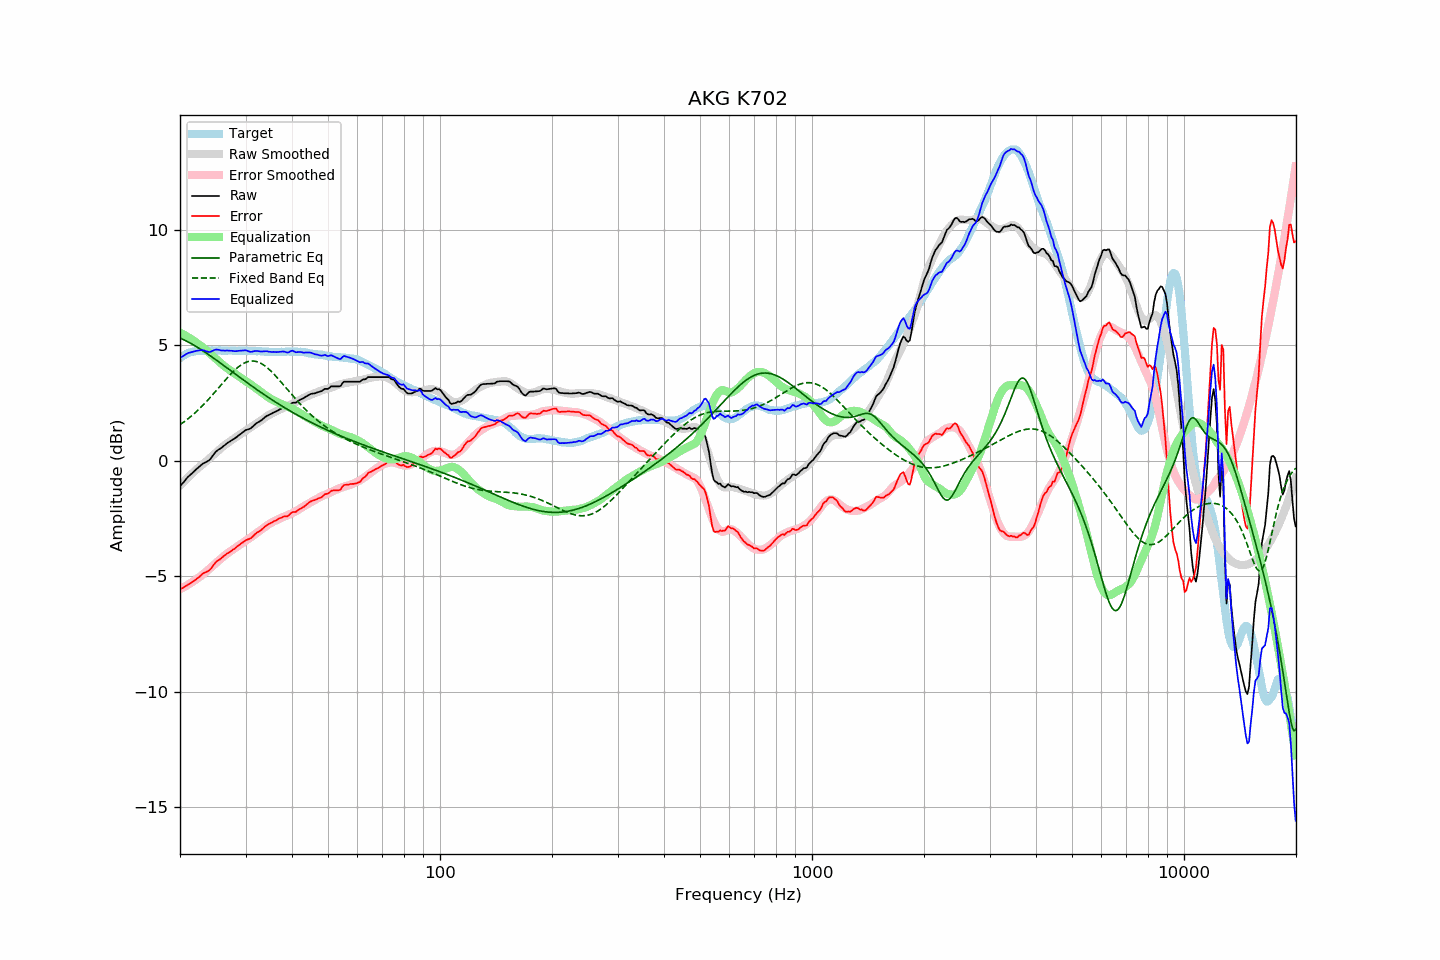

The table this chart was drawn from, first rows:
frequency, raw, error, smoothed, error_smoothed, equalization, parametric_eq, fixed_band_eq, equalized_raw, equalized_smoothed, target
20.00, -1.10, -5.56, -1.07, -5.56, 5.56, 5.32, 1.57, 4.46, 4.49, 4.46
20.20, -1.02, -5.52, -1.00, -5.52, 5.52, 5.29, 1.62, 4.50, 4.52, 4.51
20.40, -0.94, -5.49, -0.93, -5.48, 5.48, 5.26, 1.67, 4.55, 4.56, 4.56
20.61, -0.86, -5.45, -0.86, -5.45, 5.45, 5.23, 1.72, 4.58, 4.59, 4.58
20.81, -0.77, -5.40, -0.79, -5.41, 5.41, 5.19, 1.77, 4.64, 4.62, 4.64
21.02, -0.69, -5.36, -0.72, -5.36, 5.36, 5.16, 1.83, 4.67, 4.65, 4.67
21.23, -0.63, -5.32, -0.65, -5.32, 5.32, 5.12, 1.88, 4.69, 4.67, 4.69
21.44, -0.57, -5.28, -0.58, -5.28, 5.28, 5.08, 1.94, 4.71, 4.70, 4.71
21.66, -0.50, -5.23, -0.51, -5.23, 5.23, 5.04, 2.00, 4.73, 4.72, 4.73
21.87, -0.44, -5.18, -0.45, -5.18, 5.18, 5.00, 2.06, 4.74, 4.73, 4.74
22.09, -0.37, -5.13, -0.38, -5.13, 5.13, 4.96, 2.12, 4.77, 4.75, 4.76
22.31, -0.31, -5.08, -0.32, -5.08, 5.08, 4.91, 2.19, 4.78, 4.76, 4.77
22.54, -0.25, -5.02, -0.27, -5.04, 5.04, 4.87, 2.26, 4.79, 4.77, 4.77
22.76, -0.19, -4.96, -0.21, -4.98, 4.98, 4.83, 2.32, 4.80, 4.77, 4.77
22.99, -0.13, -4.89, -0.15, -4.93, 4.93, 4.78, 2.39, 4.80, 4.78, 4.76
23.22, -0.09, -4.85, -0.10, -4.87, 4.87, 4.74, 2.46, 4.78, 4.78, 4.76
23.45, -0.06, -4.82, -0.04, -4.81, 4.81, 4.69, 2.54, 4.76, 4.78, 4.76
23.69, -0.02, -4.79, 0.02, -4.75, 4.75, 4.64, 2.61, 4.73, 4.78, 4.77
23.92, 0.02, -4.75, 0.08, -4.69, 4.69, 4.59, 2.69, 4.72, 4.78, 4.77
24.16, 0.09, -4.69, 0.15, -4.63, 4.63, 4.55, 2.76, 4.72, 4.78, 4.78
24.40, 0.19, -4.60, 0.21, -4.57, 4.57, 4.50, 2.84, 4.76, 4.78, 4.79
24.65, 0.28, -4.50, 0.27, -4.51, 4.51, 4.45, 2.92, 4.79, 4.78, 4.78
24.89, 0.37, -4.41, 0.33, -4.45, 4.45, 4.40, 3.00, 4.82, 4.78, 4.78
25.14, 0.44, -4.34, 0.40, -4.38, 4.38, 4.35, 3.08, 4.83, 4.78, 4.78
25.39, 0.49, -4.30, 0.46, -4.32, 4.32, 4.30, 3.16, 4.81, 4.78, 4.79
25.65, 0.53, -4.26, 0.52, -4.26, 4.26, 4.25, 3.25, 4.79, 4.78, 4.79
25.91, 0.58, -4.20, 0.58, -4.20, 4.20, 4.20, 3.33, 4.78, 4.78, 4.78
26.16, 0.64, -4.13, 0.64, -4.14, 4.14, 4.14, 3.41, 4.78, 4.78, 4.78
26.43, 0.69, -4.09, 0.70, -4.08, 4.08, 4.09, 3.49, 4.77, 4.78, 4.78
26.69, 0.75, -4.02, 0.75, -4.03, 4.03, 4.04, 3.57, 4.78, 4.78, 4.77
26.96, 0.80, -3.98, 0.80, -3.98, 3.98, 3.99, 3.64, 4.78, 4.78, 4.78
27.23, 0.84, -3.94, 0.84, -3.93, 3.93, 3.94, 3.72, 4.77, 4.77, 4.78
27.50, 0.89, -3.89, 0.89, -3.88, 3.88, 3.89, 3.79, 4.77, 4.77, 4.78
27.77, 0.93, -3.84, 0.94, -3.83, 3.83, 3.84, 3.86, 4.76, 4.77, 4.77
28.05, 0.97, -3.80, 0.99, -3.78, 3.78, 3.78, 3.93, 4.75, 4.77, 4.77
28.33, 1.02, -3.74, 1.04, -3.73, 3.73, 3.73, 3.99, 4.75, 4.77, 4.76
28.62, 1.08, -3.68, 1.08, -3.69, 3.69, 3.68, 4.05, 4.77, 4.77, 4.76
28.90, 1.13, -3.64, 1.13, -3.64, 3.64, 3.63, 4.11, 4.77, 4.77, 4.77
29.19, 1.18, -3.58, 1.17, -3.59, 3.59, 3.58, 4.16, 4.78, 4.77, 4.76
29.48, 1.24, -3.54, 1.22, -3.55, 3.55, 3.53, 4.20, 4.79, 4.77, 4.78
29.78, 1.29, -3.48, 1.27, -3.50, 3.50, 3.48, 4.24, 4.79, 4.77, 4.77
30.08, 1.34, -3.43, 1.31, -3.45, 3.45, 3.43, 4.27, 4.79, 4.76, 4.77
30.38, 1.36, -3.40, 1.36, -3.41, 3.41, 3.38, 4.29, 4.77, 4.76, 4.76
30.68, 1.38, -3.38, 1.40, -3.36, 3.36, 3.33, 4.31, 4.74, 4.76, 4.76
30.99, 1.41, -3.35, 1.45, -3.31, 3.31, 3.28, 4.32, 4.72, 4.76, 4.76
31.30, 1.47, -3.29, 1.50, -3.26, 3.26, 3.23, 4.33, 4.73, 4.76, 4.76
31.61, 1.54, -3.22, 1.55, -3.21, 3.21, 3.18, 4.32, 4.75, 4.76, 4.76
31.93, 1.60, -3.16, 1.59, -3.16, 3.16, 3.13, 4.31, 4.76, 4.76, 4.76
32.24, 1.65, -3.10, 1.64, -3.11, 3.11, 3.08, 4.29, 4.76, 4.75, 4.75
32.57, 1.69, -3.06, 1.69, -3.06, 3.06, 3.03, 4.27, 4.75, 4.75, 4.76
32.89, 1.73, -3.02, 1.74, -3.01, 3.01, 2.98, 4.24, 4.74, 4.75, 4.75
33.22, 1.78, -2.96, 1.79, -2.96, 2.96, 2.94, 4.20, 4.74, 4.74, 4.74
33.55, 1.84, -2.90, 1.84, -2.90, 2.90, 2.89, 4.16, 4.74, 4.74, 4.74
33.89, 1.90, -2.83, 1.88, -2.85, 2.85, 2.84, 4.11, 4.75, 4.74, 4.73
34.23, 1.95, -2.79, 1.93, -2.80, 2.80, 2.80, 4.05, 4.75, 4.73, 4.74
34.57, 1.98, -2.74, 1.98, -2.75, 2.75, 2.75, 3.99, 4.73, 4.73, 4.73
34.92, 2.02, -2.70, 2.02, -2.71, 2.71, 2.70, 3.93, 4.73, 4.73, 4.72
35.27, 2.05, -2.67, 2.05, -2.67, 2.67, 2.66, 3.86, 4.72, 4.72, 4.72
35.62, 2.09, -2.63, 2.09, -2.63, 2.63, 2.61, 3.79, 4.72, 4.72, 4.72
35.97, 2.12, -2.60, 2.12, -2.60, 2.60, 2.57, 3.72, 4.72, 4.72, 4.72
... 635 more rows
